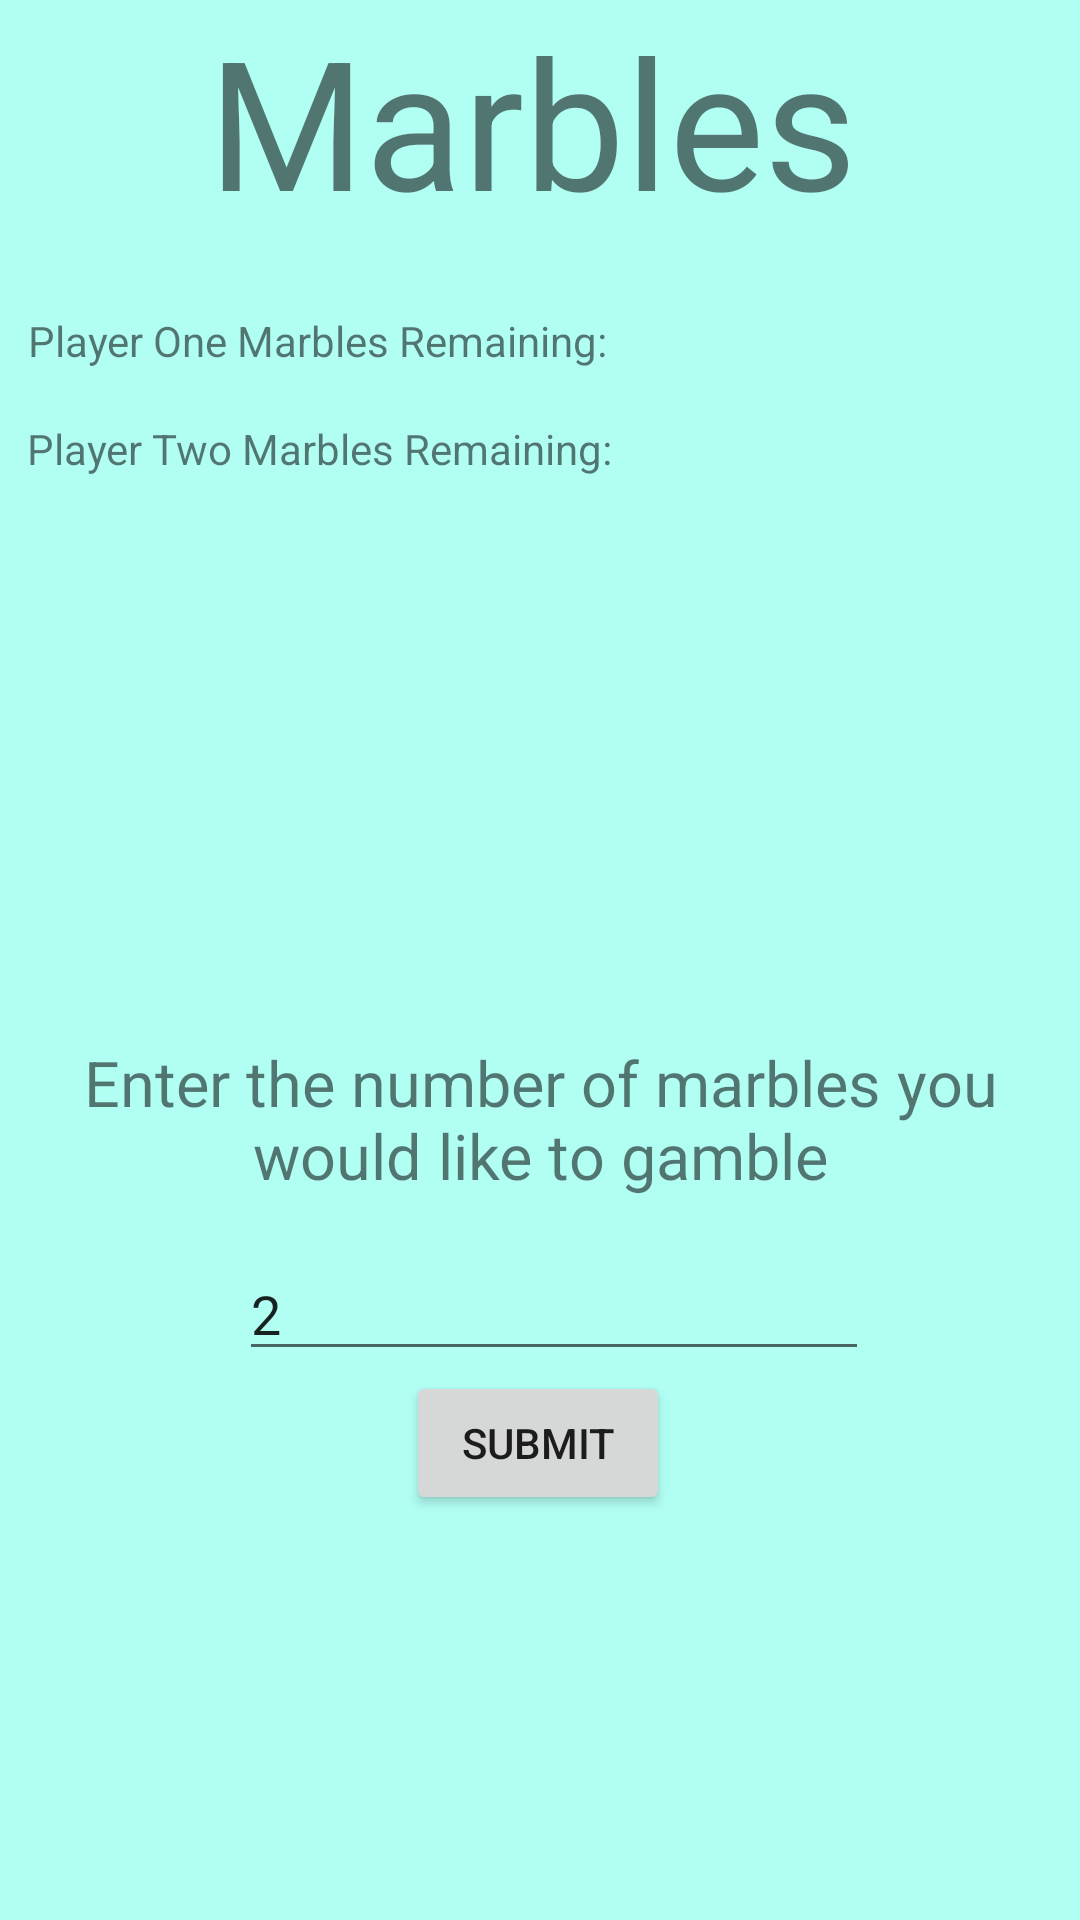

Write the Android layout XML for this screen, with the resource values it uses.
<!-- AndroidManifest.xml: application theme Theme.SquidArcade20 -->
<!-- res/layout/activity_marbles_multi_gamble.xml -->
<?xml version="1.0" encoding="utf-8"?>
<androidx.constraintlayout.widget.ConstraintLayout xmlns:android="http://schemas.android.com/apk/res/android"
    xmlns:app="http://schemas.android.com/apk/res-auto"
    xmlns:tools="http://schemas.android.com/tools"
    android:layout_width="match_parent"
    android:layout_height="match_parent"
    tools:context=".marblesMultiGamble">

    <androidx.constraintlayout.widget.ConstraintLayout
        android:layout_width="match_parent"
        android:layout_height="match_parent"
        android:background="#B1FEF3"
        tools:context=".Marbles.MarblesMain">


        <TextView
            android:id="@+id/textView4"
            android:layout_width="222dp"
            android:layout_height="80dp"
            android:text="Marbles"
            android:textSize="60sp"
            app:layout_constraintEnd_toEndOf="parent"
            app:layout_constraintHorizontal_bias="0.502"
            app:layout_constraintStart_toStartOf="parent"
            app:layout_constraintTop_toTopOf="parent" />

        <TextView
            android:id="@+id/playerOne"
            android:layout_width="wrap_content"
            android:layout_height="wrap_content"
            android:layout_marginTop="104dp"
            android:text="Player One Marbles Remaining:"
            app:layout_constraintEnd_toEndOf="parent"
            app:layout_constraintHorizontal_bias="0.056"
            app:layout_constraintStart_toStartOf="parent"
            app:layout_constraintTop_toTopOf="parent" />

        <TextView
            android:id="@+id/playerTwo"
            android:layout_width="wrap_content"
            android:layout_height="wrap_content"
            android:layout_marginTop="140dp"
            android:text="Player Two Marbles Remaining:"
            app:layout_constraintEnd_toEndOf="parent"
            app:layout_constraintHorizontal_bias="0.055"
            app:layout_constraintStart_toStartOf="parent"
            app:layout_constraintTop_toTopOf="parent" />

        <TextView
            android:id="@+id/gameOver"
            android:layout_width="331dp"
            android:layout_height="61dp"
            android:layout_marginBottom="8dp"
            android:text="Enter the number of marbles you would like to gamble"
            android:textAlignment="center"
            android:textSize="21sp"
            app:layout_constraintBottom_toTopOf="@+id/gambleAmount"
            app:layout_constraintEnd_toEndOf="parent"
            app:layout_constraintStart_toStartOf="parent" />

        <EditText
            android:id="@+id/gambleAmount"
            android:layout_width="wrap_content"
            android:layout_height="wrap_content"
            android:ems="10"
            android:inputType="number"
            android:text="2"
            app:layout_constraintBottom_toBottomOf="parent"
            app:layout_constraintEnd_toEndOf="parent"
            app:layout_constraintHorizontal_bias="0.532"
            app:layout_constraintStart_toStartOf="parent"
            app:layout_constraintTop_toBottomOf="@+id/playerOne"
            app:layout_constraintVertical_bias="0.615" />

        <Button
            android:id="@+id/submitGamble"
            android:layout_width="wrap_content"
            android:layout_height="wrap_content"
            android:text="submit"
            app:layout_constraintBottom_toBottomOf="parent"
            app:layout_constraintEnd_toEndOf="parent"
            app:layout_constraintHorizontal_bias="0.498"
            app:layout_constraintStart_toStartOf="parent"
            app:layout_constraintTop_toBottomOf="@+id/gambleAmount"
            app:layout_constraintVertical_bias="0.0" />


    </androidx.constraintlayout.widget.ConstraintLayout>
</androidx.constraintlayout.widget.ConstraintLayout>
<!-- resources referenced by this layout -->
<resources>
  <style name="Theme.SquidArcade20" parent="Theme.MaterialComponents.DayNight.DarkActionBar">
          
          <item name="colorPrimary">@color/teal_200</item>
          <item name="colorPrimaryVariant">@color/teal_700</item>
          <item name="colorOnPrimary">@color/black</item>
          
          <item name="android:statusBarColor" tools:targetApi="l">?attr/colorPrimaryVariant</item>
          
      </style>
  <!-- not gathered from this repository: default colours our renderer supplied (Android Studio template values) -->
  <color name="teal_200">#FF03DAC5</color>
  <color name="teal_700">#FF018786</color>
  <color name="black">#FF000000</color>
</resources>
